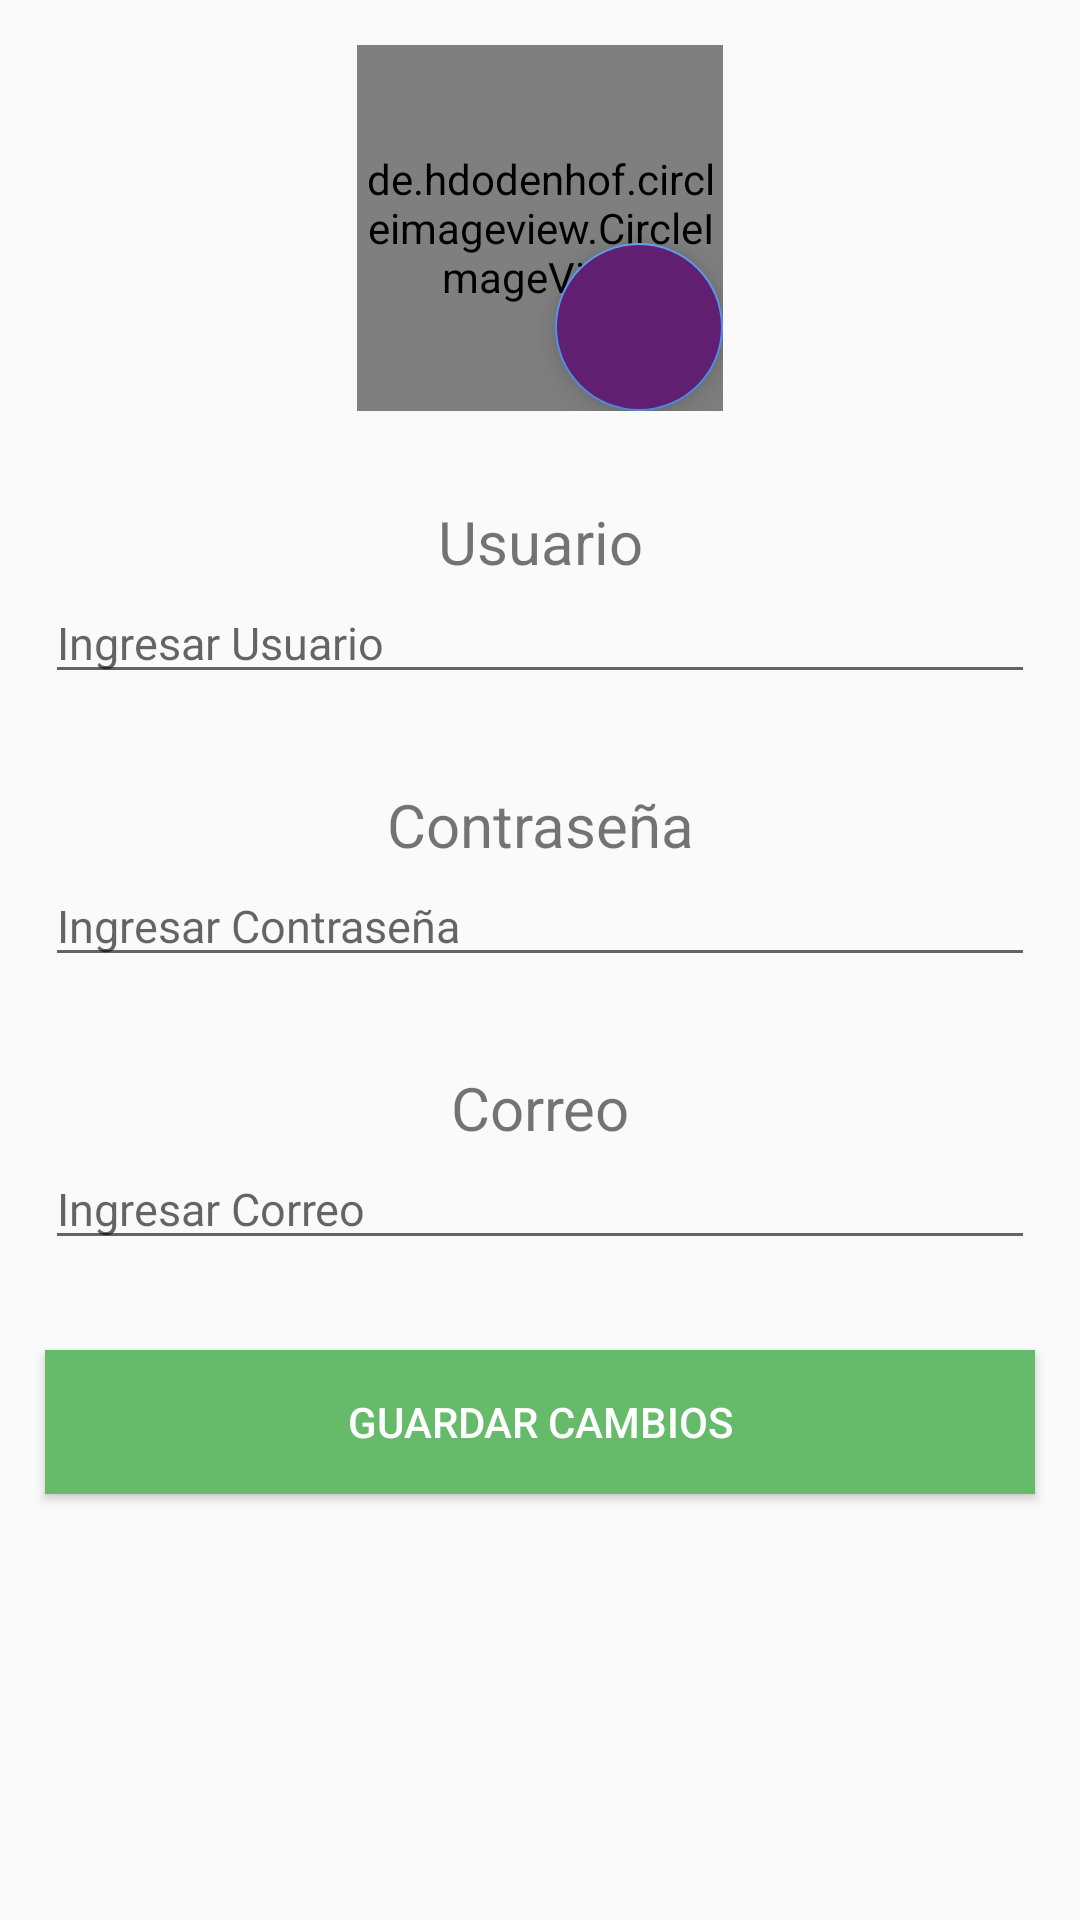

Here is an Android app screen rendered from its layout file. Give the layout XML and the strings, colors and styles it references.
<!-- AndroidManifest.xml: application theme AppTheme -->
<!-- res/layout/fragment_editar_usuario.xml -->
<?xml version="1.0" encoding="utf-8"?>
<ScrollView android:layout_width="match_parent"
    android:layout_height="match_parent"
    xmlns:android="http://schemas.android.com/apk/res/android">
    <LinearLayout xmlns:android="http://schemas.android.com/apk/res/android"
        xmlns:app="http://schemas.android.com/apk/res-auto"
        android:orientation="vertical" android:layout_width="match_parent"
        android:layout_height="match_parent"
        android:weightSum="1">

    <RelativeLayout xmlns:android="http://schemas.android.com/apk/res/android"
        android:layout_width="wrap_content"
        android:layout_height="wrap_content"
        android:layout_gravity="center"
        android:layout_marginTop="@dimen/marginM"
        >

        <de.hdodenhof.circleimageview.CircleImageView
            xmlns:app="http://schemas.android.com/apk/res-auto"
            android:id="@+id/profile_image"
            android:layout_gravity="center"
            android:layout_width="122dp"
            android:layout_height="122dp"
            android:src="@drawable/avatar"
            app:civ_border_width="2dp"
            app:civ_border_color="#FF000000"
            />
        <com.google.android.material.floatingactionbutton.FloatingActionButton
            android:id="@+id/floatingButtonCamera"
            android:layout_width="match_parent"
            android:layout_height="wrap_content"
            android:layout_gravity="right"
            android:clickable="true"
            android:backgroundTint="@color/colorSecundary"
            app:srcCompat="@drawable/ic_camera"
            android:layout_alignBottom="@+id/profile_image"
            android:layout_alignRight="@+id/profile_image"
            />
    </RelativeLayout>
        <TextView
            android:layout_width="match_parent"
            android:layout_height="wrap_content"
            android:text="@string/usuario"
            style="@style/textoCentradoM"/>

        <EditText
            android:id="@+id/nombrePerfil"
            android:layout_width="match_parent"
            android:layout_height="wrap_content"
            android:hint="@string/ingreseUsuario"
            style="@style/inputText"
            />

        <TextView
            android:layout_width="match_parent"
            android:layout_height="wrap_content"
            android:text="@string/contrasena"
            style="@style/textoCentradoM"/>

        <EditText
            android:id="@+id/contrasenaPerfil"
            android:layout_width="match_parent"
            android:layout_height="wrap_content"
            android:hint="@string/ingreseContrasena"
            android:inputType="textPassword"
            style="@style/inputText"/>

        <TextView
            android:layout_width="match_parent"
            android:layout_height="wrap_content"
            android:text="@string/correo"
            style="@style/textoCentradoM"/>

        <EditText
            android:id="@+id/correoPerfil"
            android:layout_width="match_parent"
            android:layout_height="wrap_content"
            android:inputType="textEmailAddress"
            android:hint="@string/ingreseCorreo"
            style="@style/inputText"/>
        <View
            android:layout_width="wrap_content"
            android:layout_height="wrap_content"
            android:layout_weight="1"/>

        <Button
            android:id="@+id/btnModificarUsuario"
            android:layout_width="match_parent"
            android:layout_height="wrap_content"
            android:text="@string/guardar"
            style="@style/BotonAgregar"
            android:layout_marginBottom="@dimen/marginM"/>


    </LinearLayout>
</ScrollView>
<!-- resources referenced by this layout -->
<resources>
  <color name="colorSecundary">#601f70</color>
  <dimen name="marginM">15dp</dimen>
  <!-- drawable avatar: png bitmap (drawable, 11783 bytes) -->
  <string name="contrasena">Contraseña</string>
  <string name="correo">Correo</string>
  <string name="guardar">Guardar Cambios</string>
  <string name="ingreseContrasena">Ingresar Contraseña</string>
  <string name="ingreseCorreo">Ingresar Correo</string>
  <string name="ingreseUsuario">Ingresar Usuario</string>
  <string name="usuario">Usuario</string>
  <style name="BotonAgregar" parent="TextAppearance.AppCompat.Widget.Button.Colored">
          <item name="android:layout_width">match_parent</item>
          <item name="android:layout_height">wrap_content</item>
          <item name="android:background">@color/agregar</item>
          <item name="android:textColor">@color/blanco</item>
          <item name="android:layout_marginStart">@dimen/marginM</item>
          <item name="android:layout_marginEnd">@dimen/marginM</item>
          <item name="android:layout_marginTop">@dimen/marginH</item>
  
      </style>
  <style name="inputText">
          <item name="android:layout_width">match_parent</item>
          <item name="android:layout_height">wrap_content</item>
          <item name="android:layout_marginStart">@dimen/marginM</item>
          <item name="android:layout_marginEnd">@dimen/marginM</item>
          <item name="android:textSize">@dimen/textL</item>
      </style>
  <style name="textoCentradoM">
          <item name="android:layout_width">match_parent</item>
          <item name="android:layout_height">wrap_content</item>
          <item name="android:textAlignment">center</item>
          <item name="android:textSize">@dimen/textM</item>
          <item name="android:layout_marginTop">@dimen/marginH</item>
      </style>
  <style name="AppTheme" parent="Theme.AppCompat.Light.DarkActionBar">
          
          <item name="colorPrimary">@color/colorPrimary</item>
          <item name="colorPrimaryDark">@color/colorPrimaryDark</item>
          <item name="colorAccent">@color/colorAccent</item>
      </style>
  <color name="agregar">#66BB6A</color>
  <color name="blanco">#FFFFFF</color>
  <dimen name="marginH">30dp</dimen>
  <dimen name="textL">15dp</dimen>
  <dimen name="textM">20dp</dimen>
  <color name="colorPrimary">#1e88e5</color>
  <color name="colorPrimaryDark">#005cb2</color>
  <color name="colorAccent">#5090EE</color>
</resources>
